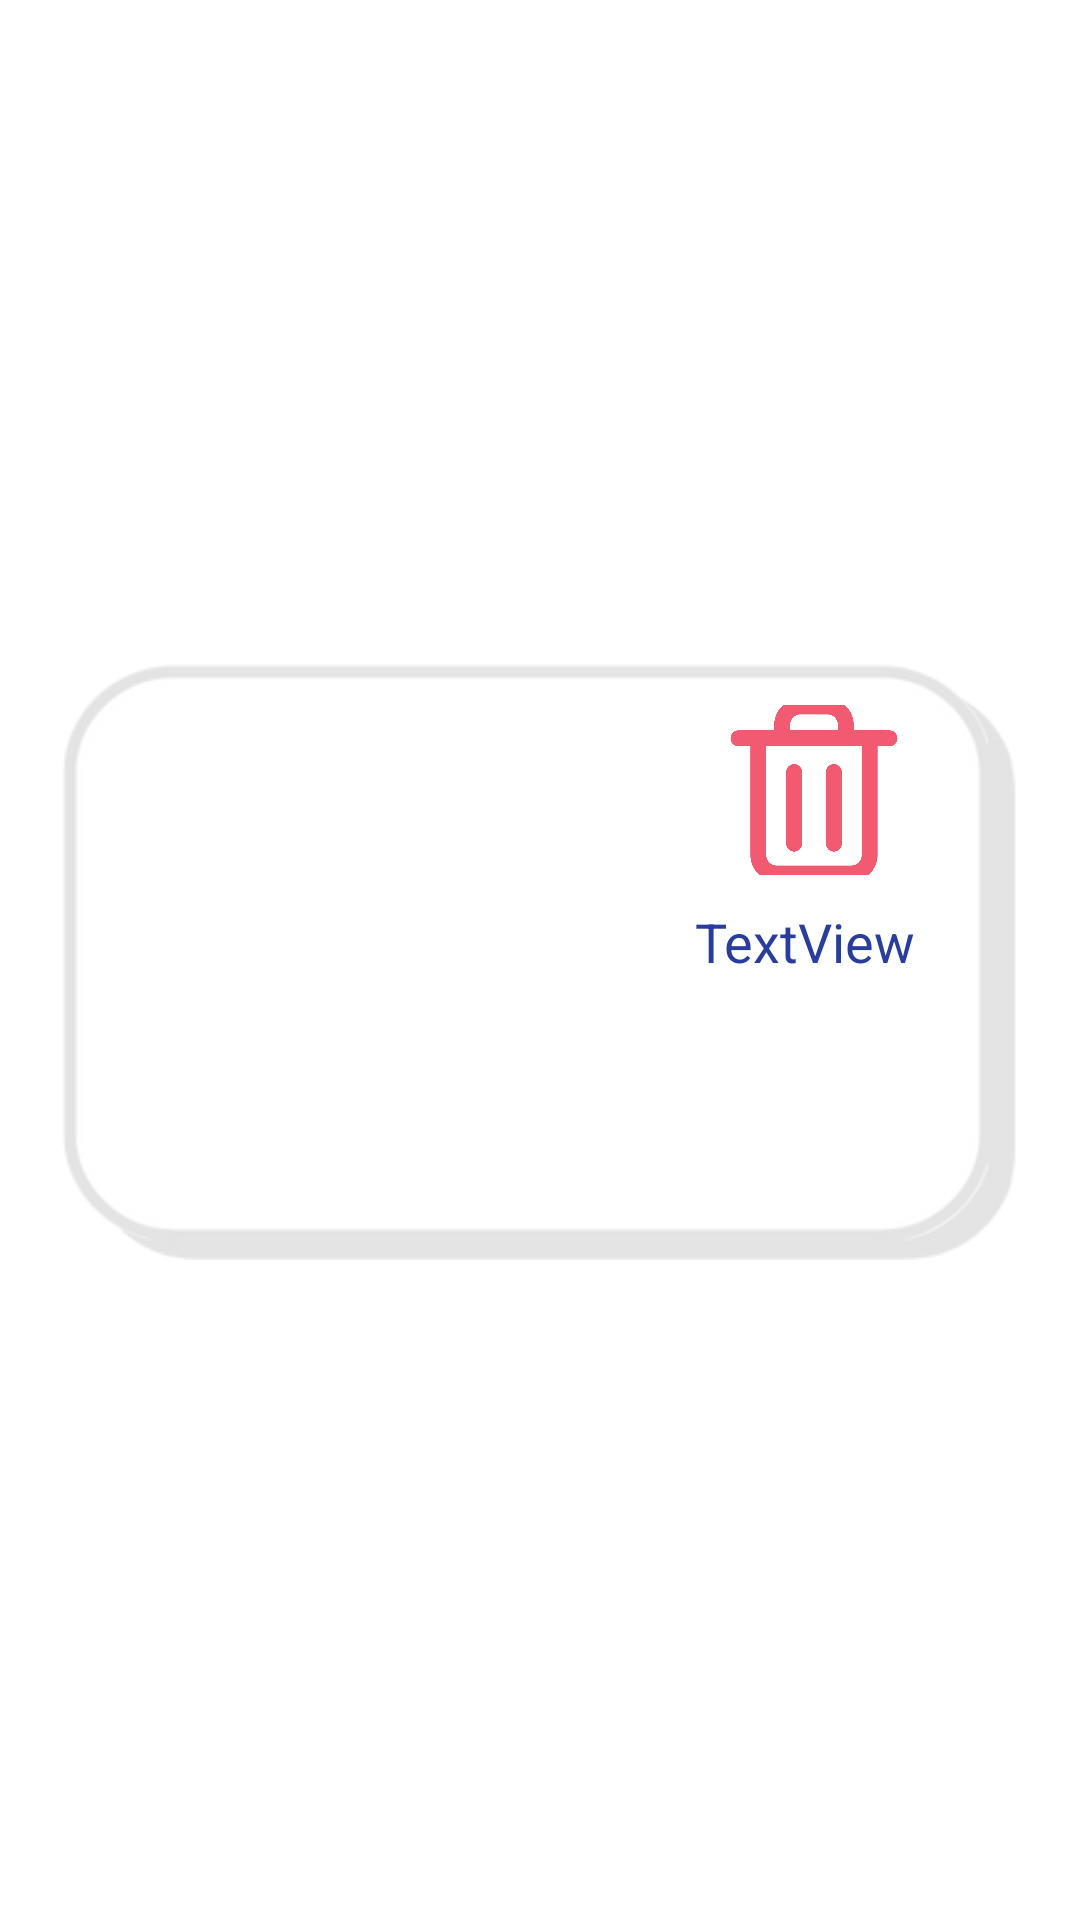

The Android layout XML behind this screen, and the referenced resources:
<!-- AndroidManifest.xml: application theme Theme.Assignment3_Pizza -->
<!-- res/layout/card_cart.xml -->
<?xml version="1.0" encoding="utf-8"?>
<RelativeLayout xmlns:android="http://schemas.android.com/apk/res/android"
        xmlns:app="http://schemas.android.com/apk/res-auto"
        android:layout_width="wrap_content"
        android:layout_height="wrap_content"
        android:gravity="center"
        android:layout_gravity="center|top">

    <LinearLayout
            android:layout_width="350dp"
            android:layout_height="200dp"
            android:background="@drawable/card_wide"
            android:gravity="center"
            android:layout_marginHorizontal="15dp"
            android:layout_marginVertical="10dp"
            android:id="@+id/viewCardCart"
            android:orientation="vertical"
            android:paddingTop="15dp"
            android:paddingBottom="15dp"
            android:paddingLeft="30dp"
            android:paddingRight="30dp">

        <TableLayout
                android:layout_width="match_parent"
                android:layout_height="match_parent">

            <TableRow
                    android:layout_width="match_parent"
                    android:layout_height="match_parent">

                <ImageView
                        android:layout_width="wrap_content"
                        android:layout_height="match_parent"
                        app:srcCompat="@drawable/pizza"
                        android:id="@+id/imgCart"
                        android:layout_weight="1.5"
                        android:layout_gravity="center"
                        android:padding="10dp" />

                <TableRow
                        android:layout_width="wrap_content"
                        android:layout_height="wrap_content"
                        android:layout_weight="1">

                    <LinearLayout
                            android:orientation="vertical"
                            android:layout_width="match_parent"
                            android:layout_height="match_parent">

                        <TableRow
                                android:layout_width="match_parent"
                                android:layout_height="match_parent"
                                android:layout_weight="2">

                            <Space
                                    android:layout_width="wrap_content"
                                    android:layout_height="wrap_content"
                                    android:layout_weight="2" />

                            <ImageButton
                                    android:layout_width="0dp"
                                    android:layout_height="wrap_content"
                                    app:srcCompat="@drawable/delete"
                                    android:id="@+id/btnDeleteCart"
                                    android:layout_weight="1"
                                    android:scaleType="centerCrop"
                                    android:backgroundTint="#00FFFFFF" />

                        </TableRow>

                        <TableRow
                                android:layout_width="match_parent"
                                android:layout_height="match_parent"
                                android:layout_weight="1">

                            <TextView
                                    android:text="TextView"
                                    android:layout_width="match_parent"
                                    android:layout_height="match_parent"
                                    android:id="@+id/txtCartDescription"
                                    android:padding="10dp"
                                    android:textAlignment="textEnd"
                                    android:gravity="end"
                                    android:textColor="@color/blue"
                                    android:autoSizeTextType="uniform"
                                    android:autoSizeMaxTextSize="18sp"
                                    android:autoSizeMinTextSize="12sp"
                                    android:autoSizeStepGranularity="2sp"
                                    android:textSize="18sp" />
                        </TableRow>
                    </LinearLayout>

                </TableRow>

            </TableRow>

        </TableLayout>
    </LinearLayout>

</RelativeLayout>
<!-- resources referenced by this layout -->
<resources>
  <color name="blue">#293E9C</color>
  <!-- drawable card_wide: png bitmap (drawable, 10503 bytes) -->
  <!-- drawable delete: png bitmap (drawable, 19996 bytes) -->
  <style name="Theme.Assignment3_Pizza" parent="Theme.MaterialComponents.DayNight.DarkActionBar">
          
          <item name="colorPrimary">@color/purple_500</item>
          <item name="colorPrimaryVariant">@color/purple_700</item>
          <item name="colorOnPrimary">@color/white</item>
          
          <item name="colorSecondary">@color/teal_200</item>
          <item name="colorSecondaryVariant">@color/teal_700</item>
          <item name="colorOnSecondary">@color/black</item>
          
          <item name="android:statusBarColor">?attr/colorPrimaryVariant</item>
          
      </style>
  <color name="purple_500">#FF6200EE</color>
  <color name="purple_700">#FF3700B3</color>
  <color name="white">#FFFFFFFF</color>
  <color name="teal_200">#FF03DAC5</color>
  <color name="teal_700">#FF018786</color>
  <color name="black">#FF000000</color>
</resources>
